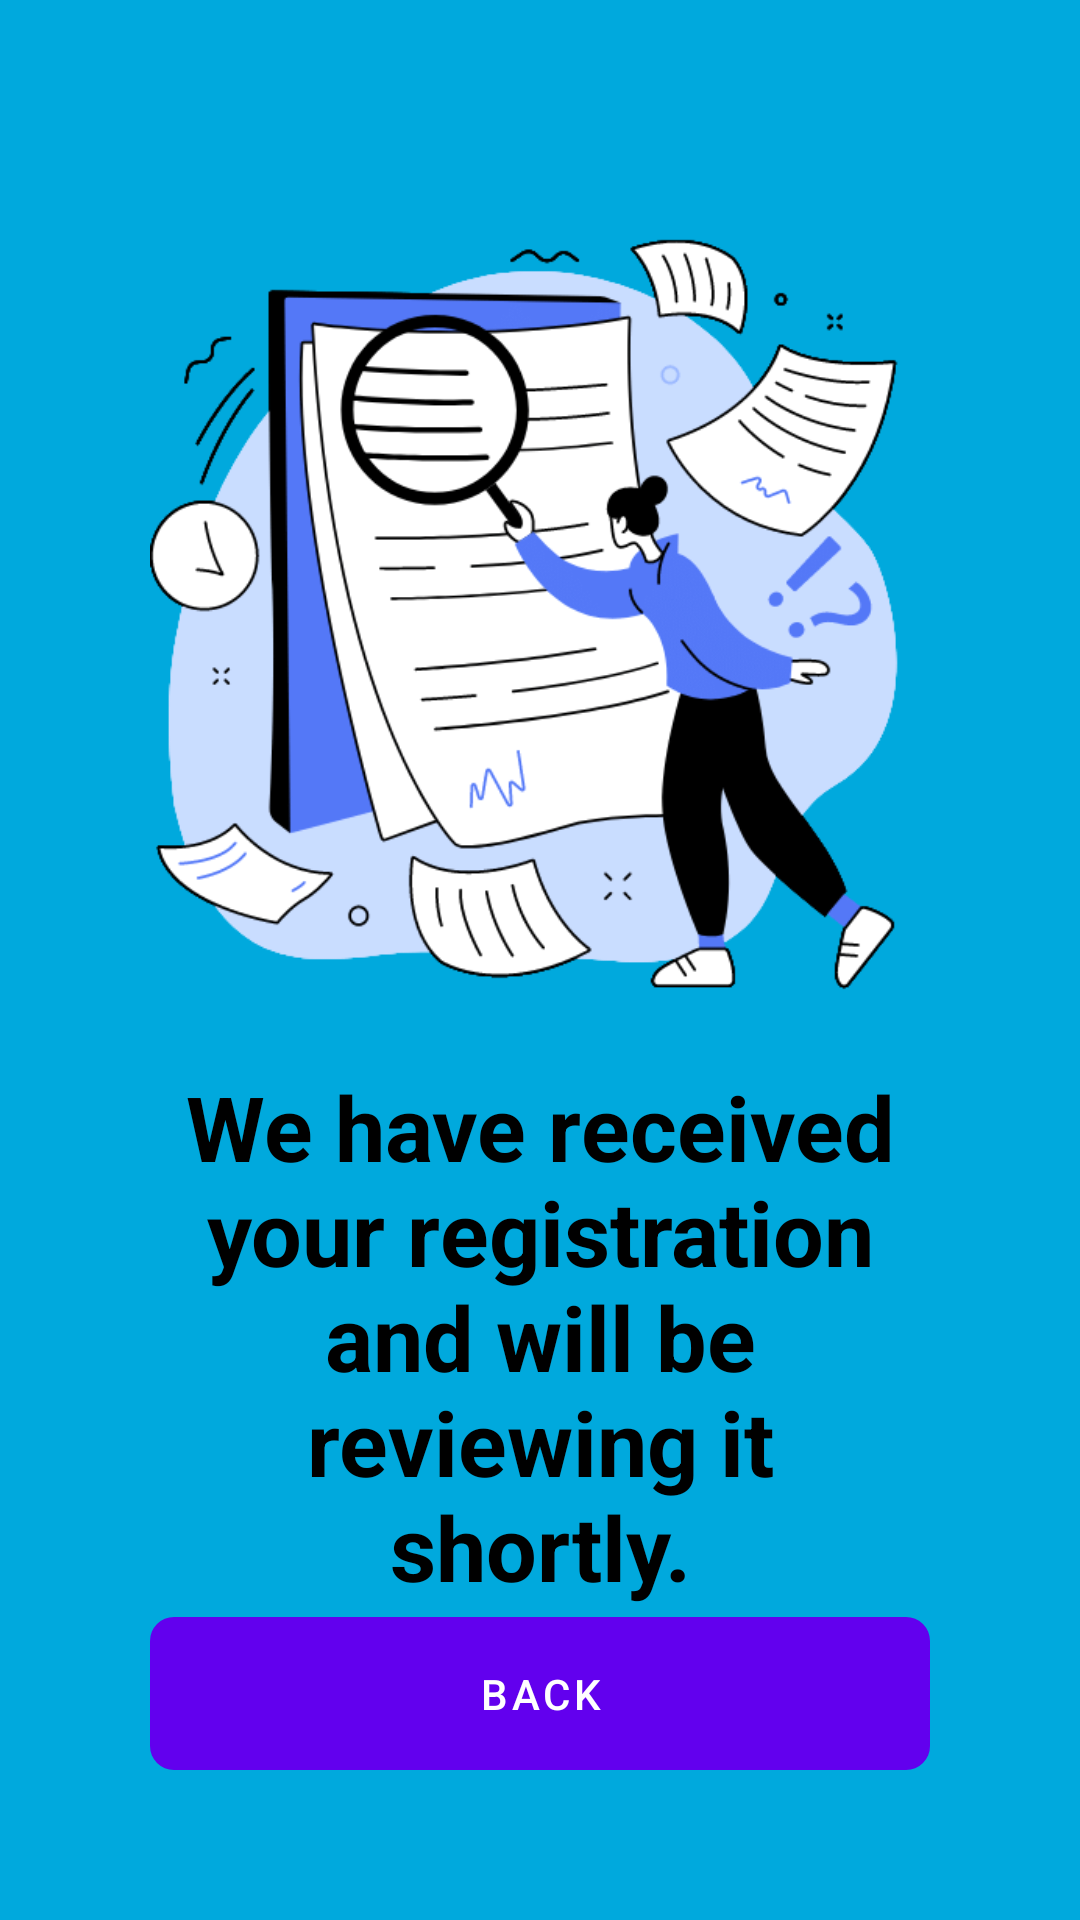

Android layout source for this screen:
<!-- AndroidManifest.xml: activity theme Theme.MARAUDERS_MAP.NoActionBar -->
<!-- res/layout/activity_registration_pending.xml -->
<?xml version="1.0" encoding="utf-8"?>
<androidx.coordinatorlayout.widget.CoordinatorLayout xmlns:android="http://schemas.android.com/apk/res/android"
    xmlns:app="http://schemas.android.com/apk/res-auto"
    xmlns:tools="http://schemas.android.com/tools"
    android:layout_width="match_parent"
    android:layout_height="match_parent"
    android:background="#00A9DD"

    tools:context=".RegistrationPendingActivity">


    <RelativeLayout
        android:layout_width="match_parent"
        android:layout_height="wrap_content"
        android:gravity="center"

        android:orientation="vertical"
        android:padding="50dp">

        <ScrollView
            android:id="@+id/firstView"
            android:layout_width="match_parent"
            android:layout_height="match_parent"
            android:layout_above="@+id/secondView"
            android:layout_centerInParent="true"
            android:gravity="center_vertical">

            <LinearLayout

                android:layout_width="match_parent"
                android:layout_height="wrap_content"
                android:gravity="center"
                android:orientation="vertical">

                <ImageView
                    android:id="@+id/process"
                    android:layout_width="fill_parent"
                    android:layout_height="wrap_content"
                    android:layout_marginBottom="20dp"
                    android:adjustViewBounds="true"
                    android:scaleType="fitCenter"

                    android:src="@drawable/process_png" />

                <TextView
                    android:layout_width="wrap_content"
                    android:layout_height="wrap_content"
                    android:text="We have received your registration and will be reviewing it shortly."
                    android:textAlignment="center"
                    android:textColor="@color/black"
                    android:textSize="30sp"
                    android:textStyle="bold" />
            </LinearLayout>
        </ScrollView>
        <LinearLayout

            android:id="@+id/secondView"
            android:layout_width="match_parent"
            android:layout_height="wrap_content"
            android:layout_alignParentBottom="true"
            android:forceDarkAllowed="true"

            android:orientation="vertical"

            >


            <Button
                android:id="@+id/btn_register"
                android:layout_width="match_parent"
                android:layout_height="wrap_content"
                android:background="@drawable/register_button"

                android:paddingVertical="10dp"
                android:text="Back" />




        </LinearLayout>

    </RelativeLayout>


</androidx.coordinatorlayout.widget.CoordinatorLayout>
<!-- resources referenced by this layout -->
<resources>
  <color name="black">#FF000000</color>
  <!-- drawable process_png: png bitmap (drawable, 35775 bytes) -->
  <!-- drawable register_button (drawable) -->
  <?xml version="1.0" encoding="utf-8"?>
  <selector xmlns:android="http://schemas.android.com/apk/res/android" >
  
  
  
  
  
  
  
  
  
  
  
  
  
  
      <item >
          <shape android:shape="rectangle"  >
              <corners android:radius="8dp" />
          </shape>
      </item>
  </selector>
  <style name="Theme.MARAUDERS_MAP.NoActionBar">
          <item name="windowActionBar">false</item>
          <item name="windowNoTitle">true</item>
      </style>
</resources>
